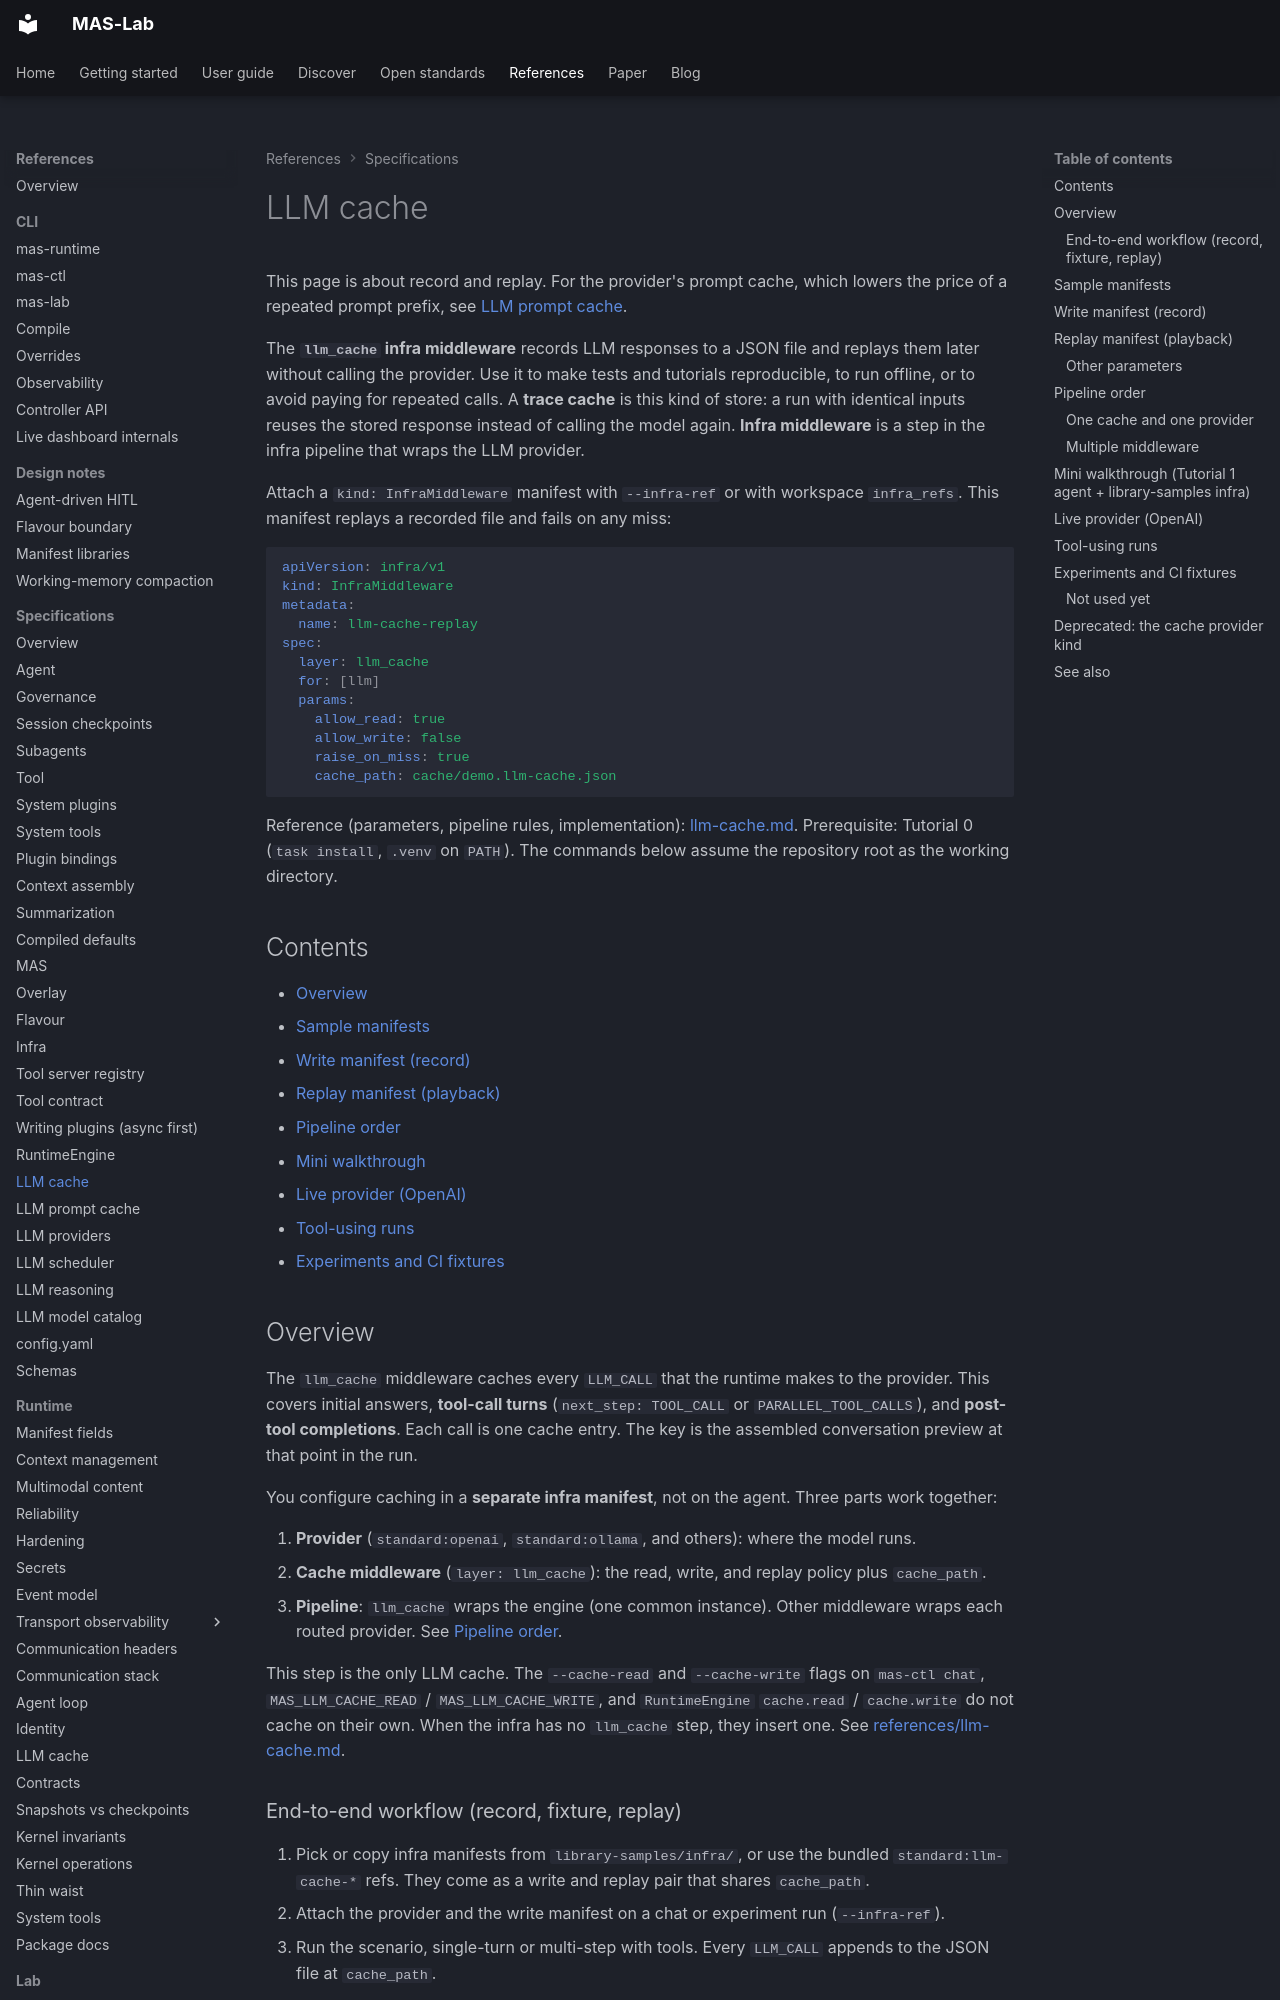

repository: ioc-project/mas-lab · page: manifests/llm-cache/index.html · generator: mkdocs

<!--
  Copyright (c) 2026 Cisco Systems, Inc. and its affiliates
  SPDX-License-Identifier: Apache-2.0
-->
# LLM cache

This page is about record and replay.
For the provider's prompt cache, which lowers the price of a repeated prompt prefix, see [LLM prompt cache](llm-prompt-cache.md).

The **`llm_cache` infra middleware** records LLM responses to a JSON file and replays them later without calling the provider.
Use it to make tests and tutorials reproducible, to run offline, or to avoid paying for repeated calls.
A **trace cache** is this kind of store: a run with identical inputs reuses the stored response instead of calling the model again.
**Infra middleware** is a step in the infra pipeline that wraps the LLM provider.

Attach a `kind: InfraMiddleware` manifest with `--infra-ref` or with workspace `infra_refs`.
This manifest replays a recorded file and fails on any miss:

```yaml
apiVersion: infra/v1
kind: InfraMiddleware
metadata:
  name: llm-cache-replay
spec:
  layer: llm_cache
  for: [llm]
  params:
    allow_read: true
    allow_write: false
    raise_on_miss: true
    cache_path: cache/demo.llm-cache.json
```

Reference (parameters, pipeline rules, implementation): [llm-cache.md](../references/llm-cache.md).
Prerequisite: Tutorial 0 (`task install`, `.venv` on `PATH`).
The commands below assume the repository root as the working directory.

## Contents

- [Overview](#overview)
- [Sample manifests](#sample-manifests)
- [Write manifest (record)](#write-manifest-record)
- [Replay manifest (playback)](#replay-manifest-playback)
- [Pipeline order](#pipeline-order)
- [Mini walkthrough](#mini-walkthrough-tutorial-1-agent-library-samples-infra)
- [Live provider (OpenAI)](#live-provider-openai)
- [Tool-using runs](#tool-using-runs)
- [Experiments and CI fixtures](#experiments-and-ci-fixtures)

## Overview

The `llm_cache` middleware caches every `LLM_CALL` that the runtime makes to the provider.
This covers initial answers, **tool-call turns** (`next_step: TOOL_CALL` or `PARALLEL_TOOL_CALLS`), and **post-tool completions**.
Each call is one cache entry.
The key is the assembled conversation preview at that point in the run.

You configure caching in a **separate infra manifest**, not on the agent.
Three parts work together:

1. **Provider** (`standard:openai`, `standard:ollama`, and others): where the model runs.
2. **Cache middleware** (`layer: llm_cache`): the read, write, and replay policy plus `cache_path`.
3. **Pipeline**: `llm_cache` wraps the engine (one common instance). Other middleware wraps each routed provider. See [Pipeline order](#pipeline-order).

This step is the only LLM cache. The `--cache-read` and `--cache-write` flags on `mas-ctl chat`, `MAS_LLM_CACHE_READ` / `MAS_LLM_CACHE_WRITE`, and `RuntimeEngine` `cache.read` / `cache.write` do not cache on their own. When the infra has no `llm_cache` step, they insert one. See [references/llm-cache.md](../references/llm-cache.md#one-cache).
